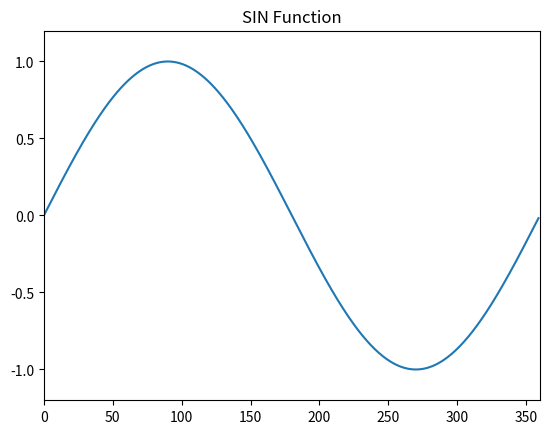

Here is the Python script that generated this plot:
import numpy as np 
import matplotlib.pyplot as plt 
x = np.arange(0,360)
y = np.sin(x*np.pi/180)
plt.plot(x, y)
plt.xlim(0,360)
plt.ylim(-1.2, 1.2)
plt.title("SIN Function")
plt.show()
